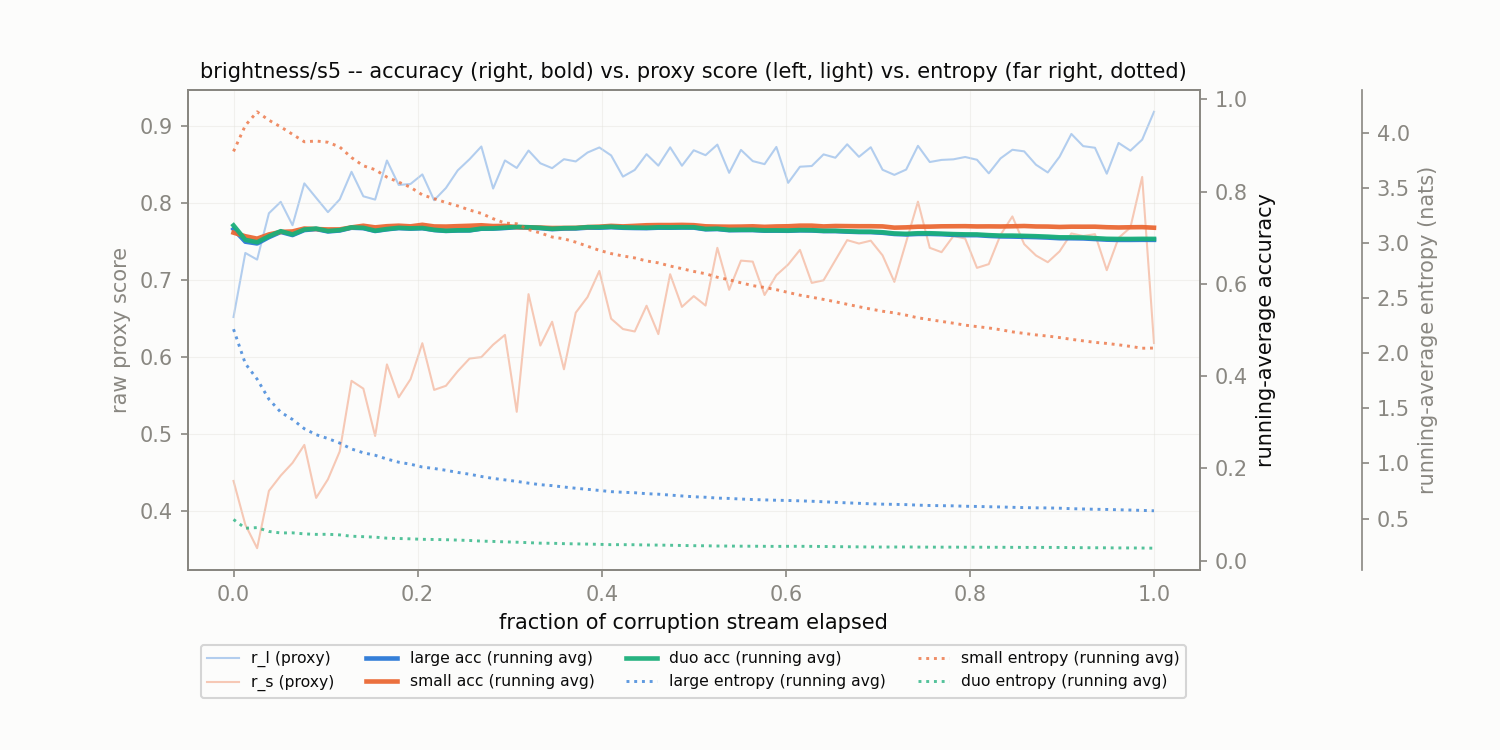

The file beside this chart, header and first rows:
corruption, t_frac, r_l, r_s, large_acc_run, small_acc_run, duo_acc_run, large_ent_run, small_ent_run, duo_ent_run
brightness/s5, 0.0, 0.6516, 0.4387, 0.7188, 0.7109, 0.7266, 2.219, 3.833, 0.4913
brightness/s5, 0.01282, 0.7347, 0.382, 0.6914, 0.7031, 0.6953, 1.907, 4.069, 0.412
brightness/s5, 0.02564, 0.726, 0.3515, 0.6875, 0.6979, 0.6901, 1.766, 4.193, 0.4178
brightness/s5, 0.03846, 0.7862, 0.4259, 0.7012, 0.707, 0.7031, 1.583, 4.117, 0.3827
brightness/s5, 0.05128, 0.801, 0.4457, 0.7125, 0.7125, 0.7141, 1.466, 4.056, 0.3691
brightness/s5, 0.0641, 0.7707, 0.4622, 0.7057, 0.7135, 0.707, 1.399, 3.989, 0.3702
brightness/s5, 0.07692, 0.825, 0.4856, 0.7165, 0.7199, 0.7176, 1.316, 3.921, 0.3609
brightness/s5, 0.08974, 0.8062, 0.4168, 0.7188, 0.7188, 0.7197, 1.262, 3.928, 0.3561
brightness/s5, 0.1026, 0.7877, 0.4409, 0.7135, 0.7179, 0.7144, 1.226, 3.917, 0.357
brightness/s5, 0.1154, 0.8042, 0.4771, 0.7156, 0.718, 0.7164, 1.185, 3.874, 0.3515
brightness/s5, 0.1282, 0.84, 0.5687, 0.7216, 0.7223, 0.7223, 1.132, 3.778, 0.3394
brightness/s5, 0.141, 0.8082, 0.5586, 0.7207, 0.7259, 0.7214, 1.097, 3.703, 0.3354
brightness/s5, 0.1538, 0.8039, 0.4971, 0.7145, 0.7224, 0.7151, 1.075, 3.668, 0.3311
brightness/s5, 0.1667, 0.8547, 0.59, 0.7182, 0.7249, 0.7188, 1.04, 3.6, 0.3218
brightness/s5, 0.1795, 0.8229, 0.5474, 0.7208, 0.726, 0.7214, 1.012, 3.554, 0.3186
brightness/s5, 0.1923, 0.8242, 0.5708, 0.7197, 0.7246, 0.7202, 0.9934, 3.508, 0.3157
brightness/s5, 0.2051, 0.8366, 0.6175, 0.7206, 0.7279, 0.721, 0.9676, 3.439, 0.3112
brightness/s5, 0.2179, 0.8031, 0.5569, 0.7166, 0.7244, 0.717, 0.9544, 3.404, 0.3098
brightness/s5, 0.2308, 0.819, 0.5623, 0.7146, 0.7241, 0.715, 0.9382, 3.369, 0.3079
brightness/s5, 0.2436, 0.8419, 0.5812, 0.7156, 0.725, 0.716, 0.9186, 3.339, 0.3044
brightness/s5, 0.2564, 0.8563, 0.5976, 0.7158, 0.7258, 0.7161, 0.9025, 3.302, 0.3006
brightness/s5, 0.2692, 0.8728, 0.5995, 0.7195, 0.7269, 0.7198, 0.8819, 3.271, 0.2952
brightness/s5, 0.2821, 0.8183, 0.6156, 0.7198, 0.7252, 0.7201, 0.8642, 3.223, 0.2921
brightness/s5, 0.2949, 0.8547, 0.6283, 0.721, 0.7256, 0.7217, 0.851, 3.183, 0.2884
brightness/s5, 0.3077, 0.845, 0.5285, 0.7228, 0.7228, 0.7234, 0.8374, 3.177, 0.2852
brightness/s5, 0.3205, 0.8676, 0.6812, 0.7221, 0.7224, 0.7227, 0.8214, 3.123, 0.2809
brightness/s5, 0.3333, 0.8511, 0.6145, 0.7208, 0.7219, 0.7214, 0.8074, 3.093, 0.2765
brightness/s5, 0.3462, 0.8447, 0.6454, 0.7185, 0.721, 0.7193, 0.7988, 3.056, 0.2755
brightness/s5, 0.359, 0.8564, 0.5837, 0.7198, 0.7212, 0.7206, 0.7863, 3.04, 0.272
brightness/s5, 0.3718, 0.8534, 0.6572, 0.7201, 0.7214, 0.7208, 0.775, 3.01, 0.27
brightness/s5, 0.3846, 0.865, 0.6775, 0.7218, 0.723, 0.7228, 0.7651, 2.973, 0.268
brightness/s5, 0.3974, 0.8716, 0.7114, 0.7217, 0.7239, 0.7227, 0.7552, 2.935, 0.2656
brightness/s5, 0.4103, 0.8612, 0.6494, 0.7228, 0.7256, 0.7237, 0.7441, 2.906, 0.2628
brightness/s5, 0.4231, 0.8337, 0.6359, 0.7215, 0.7245, 0.7224, 0.7387, 2.884, 0.2629
brightness/s5, 0.4359, 0.8424, 0.6328, 0.721, 0.7257, 0.7219, 0.7342, 2.867, 0.2622
brightness/s5, 0.4487, 0.8629, 0.6662, 0.7207, 0.727, 0.7216, 0.7256, 2.839, 0.2599
brightness/s5, 0.4615, 0.848, 0.6293, 0.7217, 0.7274, 0.7226, 0.7211, 2.822, 0.2589
brightness/s5, 0.4744, 0.8718, 0.7071, 0.7216, 0.7274, 0.7225, 0.713, 2.793, 0.2574
brightness/s5, 0.4872, 0.8479, 0.6647, 0.722, 0.7278, 0.7228, 0.705, 2.769, 0.2554
brightness/s5, 0.5, 0.868, 0.6787, 0.7219, 0.7271, 0.7227, 0.6978, 2.744, 0.2535
brightness/s5, 0.5128, 0.8616, 0.6664, 0.7182, 0.7247, 0.7189, 0.6934, 2.723, 0.2526
brightness/s5, 0.5256, 0.8753, 0.7413, 0.7188, 0.7241, 0.7195, 0.6857, 2.691, 0.2506
brightness/s5, 0.5385, 0.8387, 0.6868, 0.7162, 0.7238, 0.7169, 0.6827, 2.668, 0.2502
brightness/s5, 0.5513, 0.8684, 0.7247, 0.7164, 0.7241, 0.7172, 0.677, 2.641, 0.2491
brightness/s5, 0.5641, 0.8539, 0.7234, 0.7165, 0.7247, 0.7172, 0.6725, 2.615, 0.2488
brightness/s5, 0.5769, 0.85, 0.6801, 0.7152, 0.7235, 0.7159, 0.6694, 2.598, 0.2479
brightness/s5, 0.5897, 0.8722, 0.7058, 0.7153, 0.7244, 0.7159, 0.6661, 2.578, 0.247
brightness/s5, 0.6026, 0.8257, 0.7196, 0.715, 0.7248, 0.7157, 0.6639, 2.553, 0.2479
brightness/s5, 0.6154, 0.8466, 0.7387, 0.7159, 0.7261, 0.7165, 0.6608, 2.528, 0.2479
brightness/s5, 0.6282, 0.8475, 0.6958, 0.7156, 0.7261, 0.7163, 0.657, 2.51, 0.2473
brightness/s5, 0.641, 0.8626, 0.6992, 0.7143, 0.7244, 0.7149, 0.6524, 2.49, 0.2462
brightness/s5, 0.6538, 0.8583, 0.7253, 0.7142, 0.7254, 0.715, 0.6473, 2.469, 0.2449
brightness/s5, 0.6667, 0.8757, 0.7513, 0.7131, 0.7251, 0.7139, 0.6425, 2.446, 0.2438
brightness/s5, 0.6795, 0.8595, 0.7469, 0.7122, 0.7248, 0.713, 0.6383, 2.423, 0.2428
brightness/s5, 0.6923, 0.8719, 0.7506, 0.7121, 0.7249, 0.7129, 0.6338, 2.402, 0.2416
brightness/s5, 0.7051, 0.8426, 0.7315, 0.7107, 0.7245, 0.7118, 0.6306, 2.382, 0.2414
brightness/s5, 0.7179, 0.836, 0.6972, 0.7081, 0.7218, 0.7092, 0.6288, 2.367, 0.2415
brightness/s5, 0.7308, 0.8429, 0.7489, 0.707, 0.7224, 0.7084, 0.6265, 2.347, 0.2422
brightness/s5, 0.7436, 0.8737, 0.8013, 0.7082, 0.7238, 0.7096, 0.6216, 2.323, 0.2409
brightness/s5, 0.7564, 0.8527, 0.7413, 0.7082, 0.724, 0.7096, 0.6184, 2.306, 0.2404
... 19 more rows
